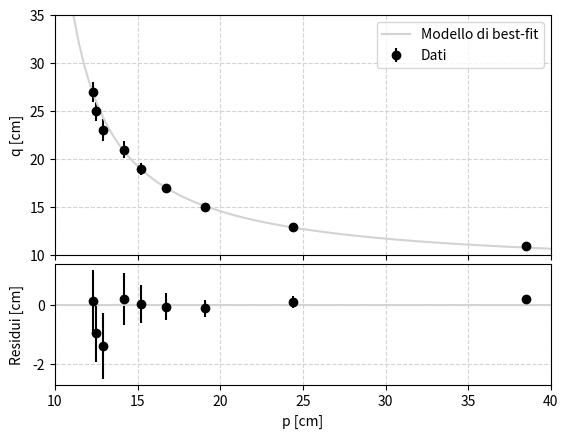

Source code (Python):
import numpy as np
import matplotlib.pyplot as plt
from scipy.optimize import curve_fit

##Dati raccolti
p= np.array([ 27.7, 27.5, 27.1, 25.8, 24.8, 23.3, 20.9, 15.6, 1.5])
q=np.array([ 67.0, 65.0, 63.0, 61.0, 59.0, 57.0, 55.0, 53.0, 51.0])
p=40-p
q=q-40
sigma_p=np.sqrt(np.array([ 0.2,  0.2, 0.3, 0.4, 0.4, 0.4, 0.4, 0.5, 0.5])**2+0.1**2)
sigma_q=np.full(q.shape, 0.1*np.sqrt(2))
r=27.0/(2*np.pi)
sigma_r= 1/(2*np.pi)

##Definiamo la funzione e i parametri di fit

def retta(p, f):
    return (p*f)/(p-f)


popt, pcov= curve_fit(retta, p, q, sigma=sigma_q, absolute_sigma=True)
f_hat=popt

for i in range(4):
    sigma_eff = np.sqrt(sigma_q**2.0 + (sigma_p*((f_hat/(p-f_hat))**2.0))**2.0)
    popt,pcov= curve_fit(retta, p, q, sigma=sigma_eff, absolute_sigma=True)
    f_hat=popt
    sigma_f=  np.sqrt(pcov.diagonal())
    res=q-retta(p, f_hat)
    chisq= sum((res/sigma_eff)**2)




print("la distanza focale è:",f_hat, sigma_f)
print("il chi quadro è:", chisq)

##Grafico del fit

grafico=plt.figure("grafico della funzione e dei residui")
ax1, ax2 = grafico.subplots(2, 1, sharex=True, gridspec_kw=dict(height_ratios=[2, 1], hspace=0.05))
grafico.align_ylabels((ax1, ax2))

#Grafico del fit
ax1.errorbar(p, q, sigma_eff, fmt='o', label='Dati', color='black')
xgrid = np.linspace(0, 60, 200)
ax1.plot(xgrid, retta(xgrid, *popt), label='Modello di best-fit', color='lightgrey')
ax1.set_ylim(10, 35)
ax1.set_xlim(10, 40.0)
ax1.set_ylabel('q [cm]')
ax1.grid(color='lightgray', ls='dashed')
ax1.legend()

#Grafico dei residui
ax2.errorbar(p, res, sigma_eff, fmt='o', color='black')
ax2.plot(xgrid, np.full(xgrid.shape, 0.0), color='lightgrey')
ax2.set_xlabel('p [cm]')
ax2.set_ylabel('Residui [cm]')
ax2.grid(color='lightgray', ls='dashed')

plt.show()

##Trovare la refrattività
sigma_f=sigma_f

ref=r/(2*f_hat-r)
sigma_ref=2*np.sqrt((r*sigma_f)**2+(f_hat*sigma_r)**2)/((2*f_hat-r)**2)
print(ref, sigma_ref)
